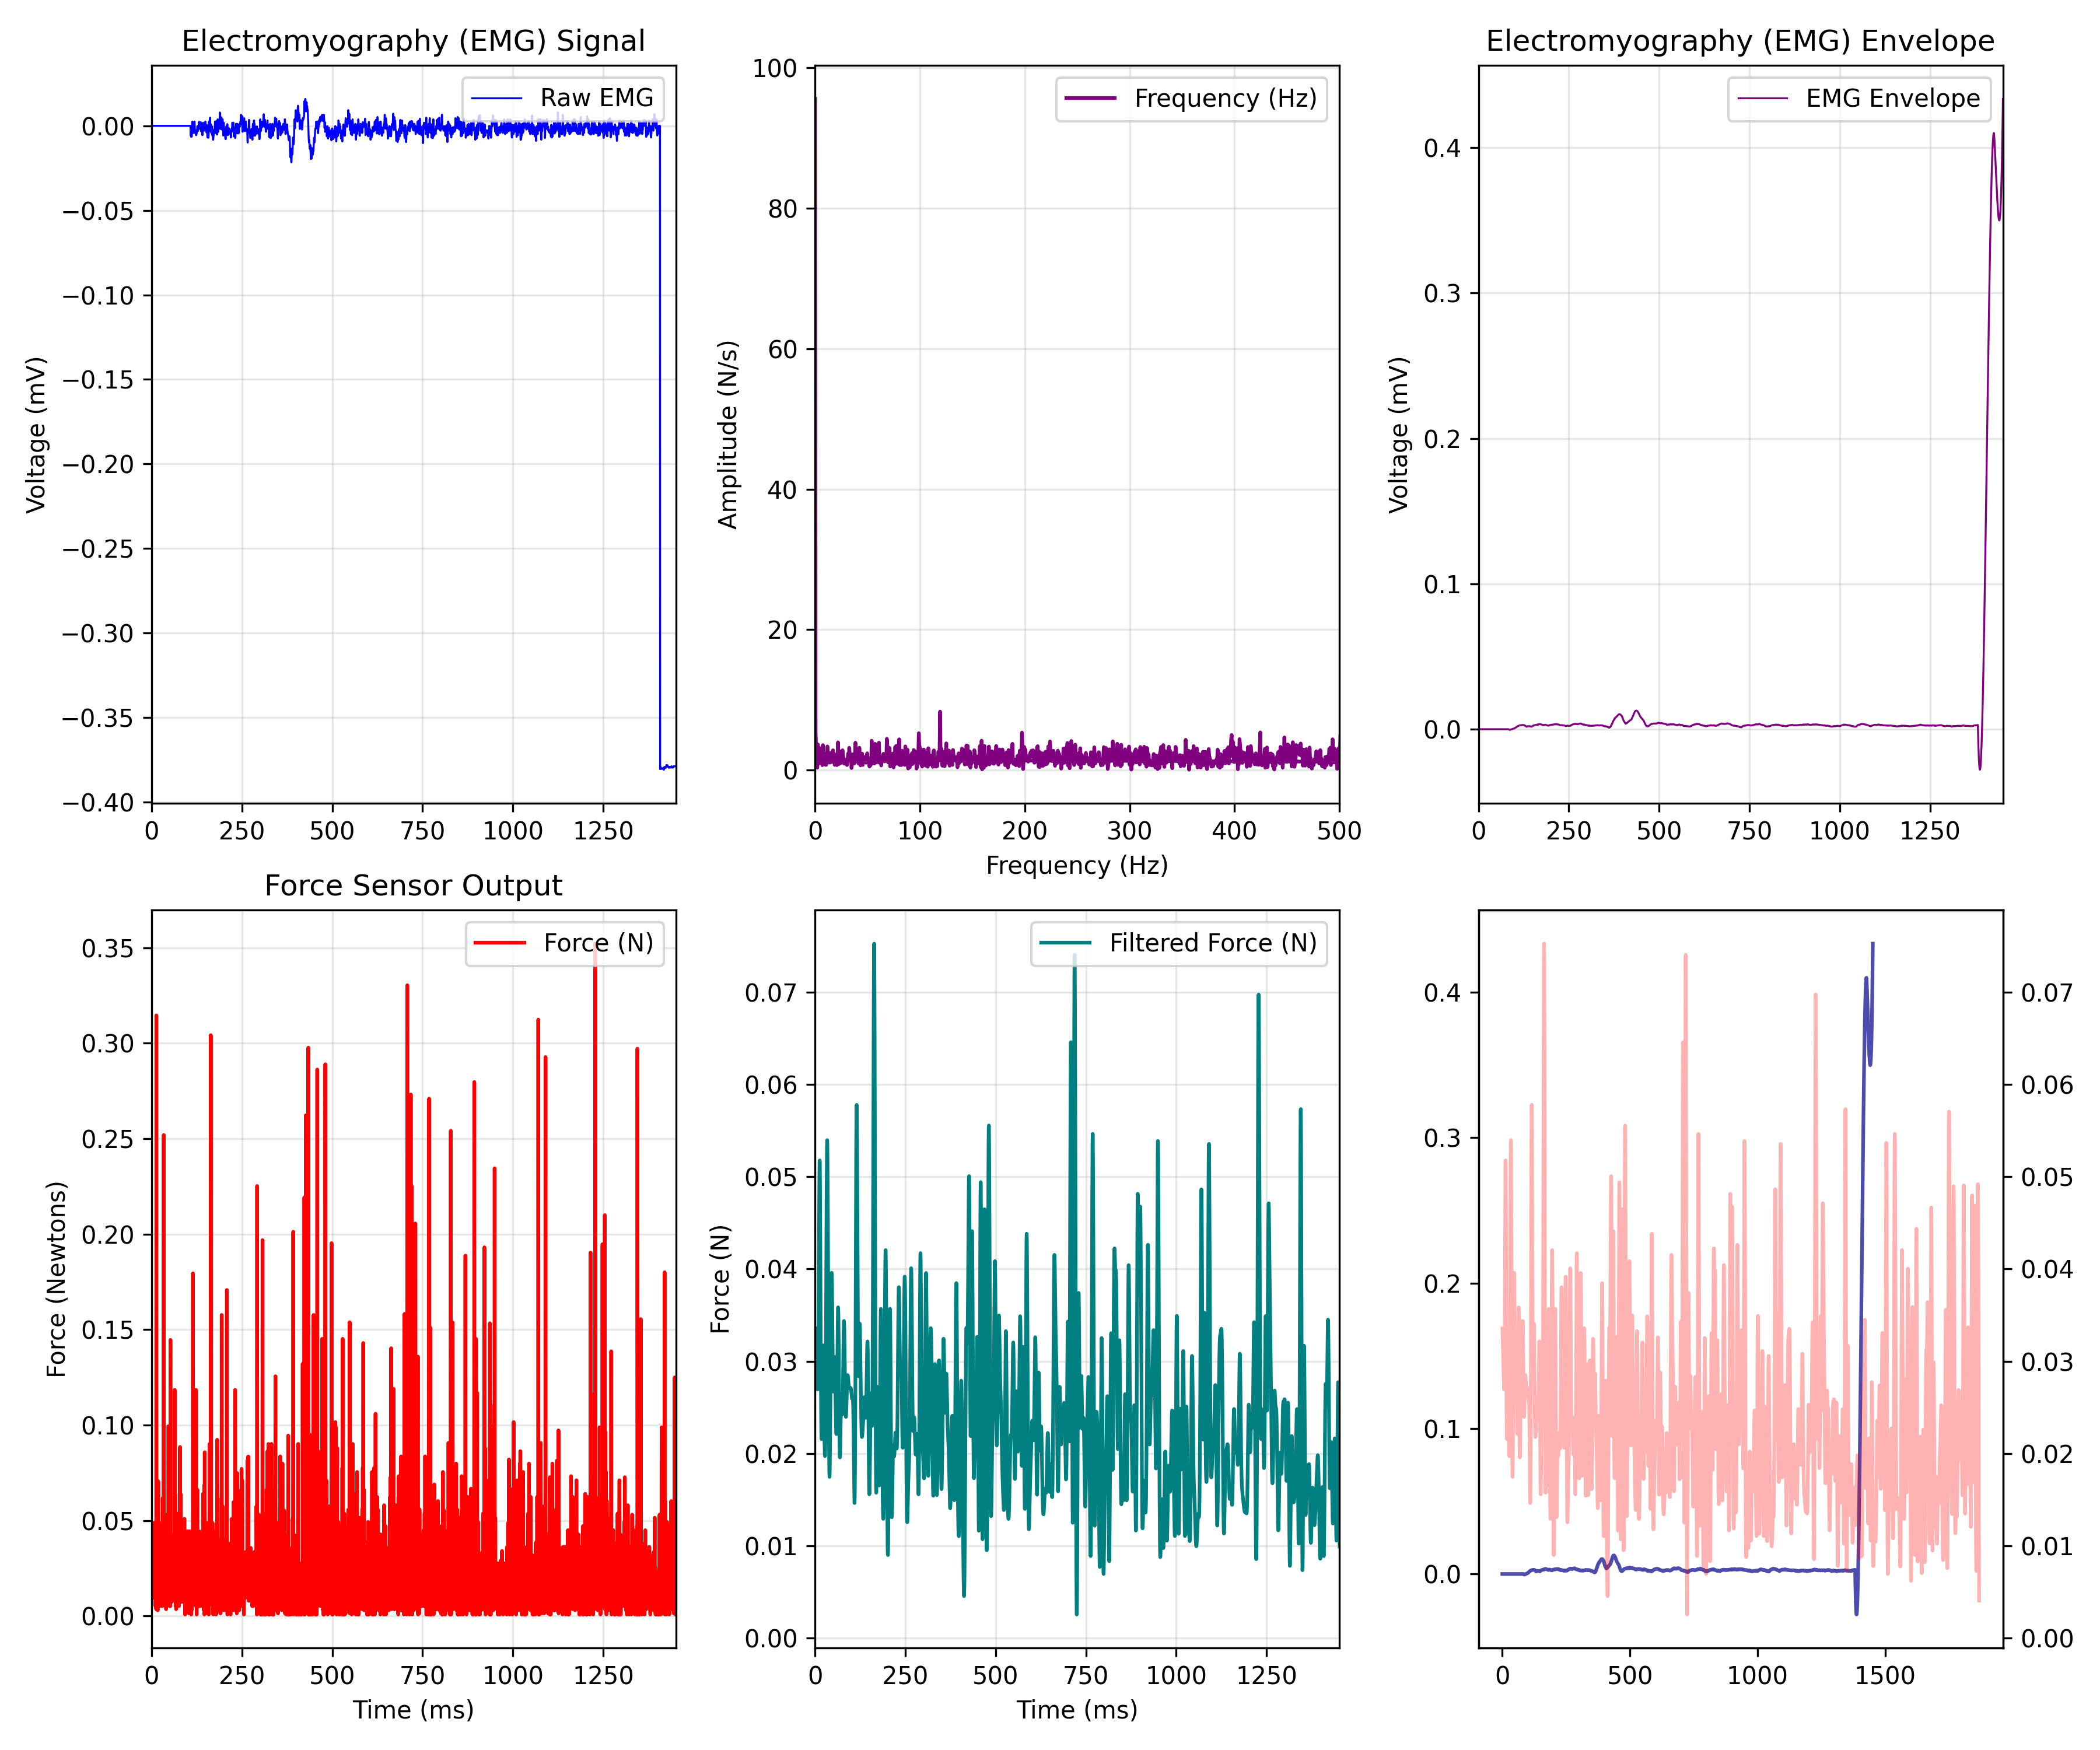

The data file committed next to this chart (first rows):
EMG_time_ms, EMG_value, FORCE_time_ms, FORCE_newtons, Force_LPF, ENVELOPE_time_ms, EMG_Envelope
0.0, 0.0, 0.465, 0.03348, 0.03356, 0.0, 0.0
0.4655, 0.0, 0.931, 0.03131, 0.03308, 0.4655, 0.0
0.931, 0.0, 1.394, 0.03566, 0.03264, 0.931, 0.0
1.397, 0.0, 1.864, 0.03566, 0.03222, 1.397, 0.0
1.862, 0.0, 2.327, 0.03348, 0.03179, 1.862, 0.0
2.328, 0.0, 2.79, 0.03348, 0.03134, 2.328, 0.0
2.793, 0.0, 3.261, 0.02259, 0.03086, 2.793, 0.0
3.259, 0.0, 3.723, 0.04874, 0.03034, 3.259, 0.0
3.724, 0.0, 4.189, 0.00952, 0.02979, 3.724, 0.0
4.19, 0.0, 4.653, 0.02259, 0.02921, 4.19, 0.0
4.655, 0.0, 5.119, 0.03348, 0.02863, 4.655, 0.0
5.121, 0.0, 5.584, 0.02477, 0.02806, 5.121, 0.0
5.586, 0.0, 6.05, 0.03131, 0.02755, 5.586, 0.0
6.052, 0.0, 6.509, 0.03348, 0.02715, 6.052, 0.0
6.517, 0.0, 6.974, 0.03348, 0.02696, 6.517, 0.0
6.983, 0.0, 7.439, 0.03348, 0.02706, 6.983, 0.0
7.448, 0.0, 7.905, 0.02041, 0.02755, 7.448, 0.0
7.914, 0.0, 8.376, 0.02477, 0.02854, 7.914, 0.0
8.379, 0.0, 8.838, 0.04874, 0.03009, 8.379, 0.0
8.845, 0.0, 9.301, 0.03784, 0.03224, 8.845, 0.0
9.31, 0.0, 9.764, 0.04002, 0.03495, 9.31, 0.0
9.776, 0.0, 10.23, 0.03131, 0.03813, 9.776, 0.0
10.24, 0.0, 10.69, 0.005162, 0.04157, 10.24, 0.0
10.71, 0.0, 11.16, 0.00952, 0.04499, 10.71, 0.0
11.17, 0.0, 11.62, 0.03131, 0.04806, 11.17, 0.0
11.64, 0.0, 12.09, 0.01445, 0.05041, 11.64, 0.0
12.1, 0.0, 12.56, 0.003552, 0.05172, 12.1, 0.0
12.57, 0.0, 13.02, 0.3145, 0.05176, 12.57, 0.0
13.03, 0.0, 13.49, 0.02477, 0.05045, 13.03, 0.0
13.5, 0.0, 13.95, 0.03348, 0.04787, 13.5, 0.0
13.97, 0.0, 14.42, 0.005162, 0.04426, 13.97, 0.0
14.43, 0.0, 14.88, 0.03348, 0.04001, 14.43, 0.0
14.9, 0.0, 15.35, 0.02695, 0.03552, 14.9, 0.0
15.36, 0.0, 15.81, 0.0117, 0.03122, 15.36, 0.0
15.83, 0.0, 16.28, 0.007909, 0.02748, 15.83, 0.0
16.29, 0.0, 16.74, 0.002984, 0.02455, 16.29, 0.0
16.76, 0.0, 17.21, 0.03348, 0.02259, 16.76, 0.0
17.22, 0.0, 17.67, 0.007909, 0.02162, 17.22, 0.0
17.69, 0.0, 18.14, 0.07052, 0.02157, 17.69, 0.0
18.16, 0.0, 18.6, 0.03348, 0.02228, 18.16, 0.0
18.62, 0.0, 19.07, 0.01445, 0.02355, 18.62, 0.0
19.09, 0.0, 19.54, 0.01606, 0.02518, 19.09, 0.0
19.55, 0.0, 19.99, 0.00952, 0.02693, 19.55, 0.0
20.02, 0.0, 20.46, 0.03784, 0.02859, 20.02, 0.0
20.48, 0.0, 20.93, 0.0422, 0.03001, 20.48, 0.0
20.95, 0.0, 21.39, 0.04874, 0.03105, 20.95, 0.0
21.41, 0.0, 21.86, 0.02477, 0.03163, 21.41, 0.0
21.88, 0.0, 22.32, 0.01823, 0.03172, 21.88, 0.0
22.34, 0.0, 22.79, 0.03566, 0.03133, 22.34, 0.0
22.81, 0.0, 23.25, 0.02695, 0.03052, 22.81, 0.0
23.28, 0.0, 23.72, 0.03623, 0.02935, 23.28, 0.0
23.74, 0.0, 24.18, 0.01227, 0.02792, 23.74, 0.0
24.21, 0.0, 24.65, 0.03348, 0.02632, 24.21, 0.0
24.67, 0.0, 25.11, 0.005162, 0.02468, 24.67, 0.0
25.14, 0.0, 25.58, 0.03566, 0.0231, 25.14, 0.0
25.6, 0.0, 26.04, 0.02695, 0.02169, 25.6, 0.0
26.07, 0.0, 26.51, 0.02259, 0.02059, 26.07, 0.0
26.53, 0.0, 26.98, 0.04438, 0.01989, 26.53, 0.0
27, 0.0, 27.44, 0.01388, 0.01973, 27, 0.0
27.47, 0.0, 27.91, 0.007341, 0.02019, 27.47, 0.0
... 3,958 more rows
